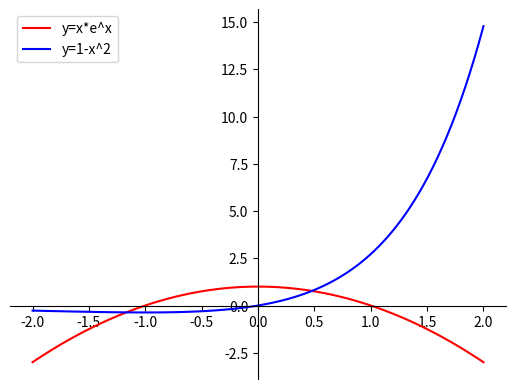

Here is the Python script that generated this plot:
import matplotlib.pyplot as plt
import numpy as np

# 100 linearly spaced numbers
x = np.linspace(-2,2,100)
e = 2.718281828459045
# the functions
y = x*e**x + x**2 - 1
y1 = 1 - x**2
y2 = x*e**x
# setting the axes at the centre
fig = plt.figure()
ax = fig.add_subplot(1, 1, 1)
ax.spines['left'].set_position('center')
ax.spines['bottom'].set_position('zero')
ax.spines['right'].set_color('none')
ax.spines['top'].set_color('none')
ax.xaxis.set_ticks_position('bottom')
ax.yaxis.set_ticks_position('left')

# plot the function
plt.plot(x,y1, 'r', label='y=x*e^x')
plt.plot(x,y2, 'b', label='y=1-x^2')
plt.legend(loc='upper left')

# show the plot
plt.show()